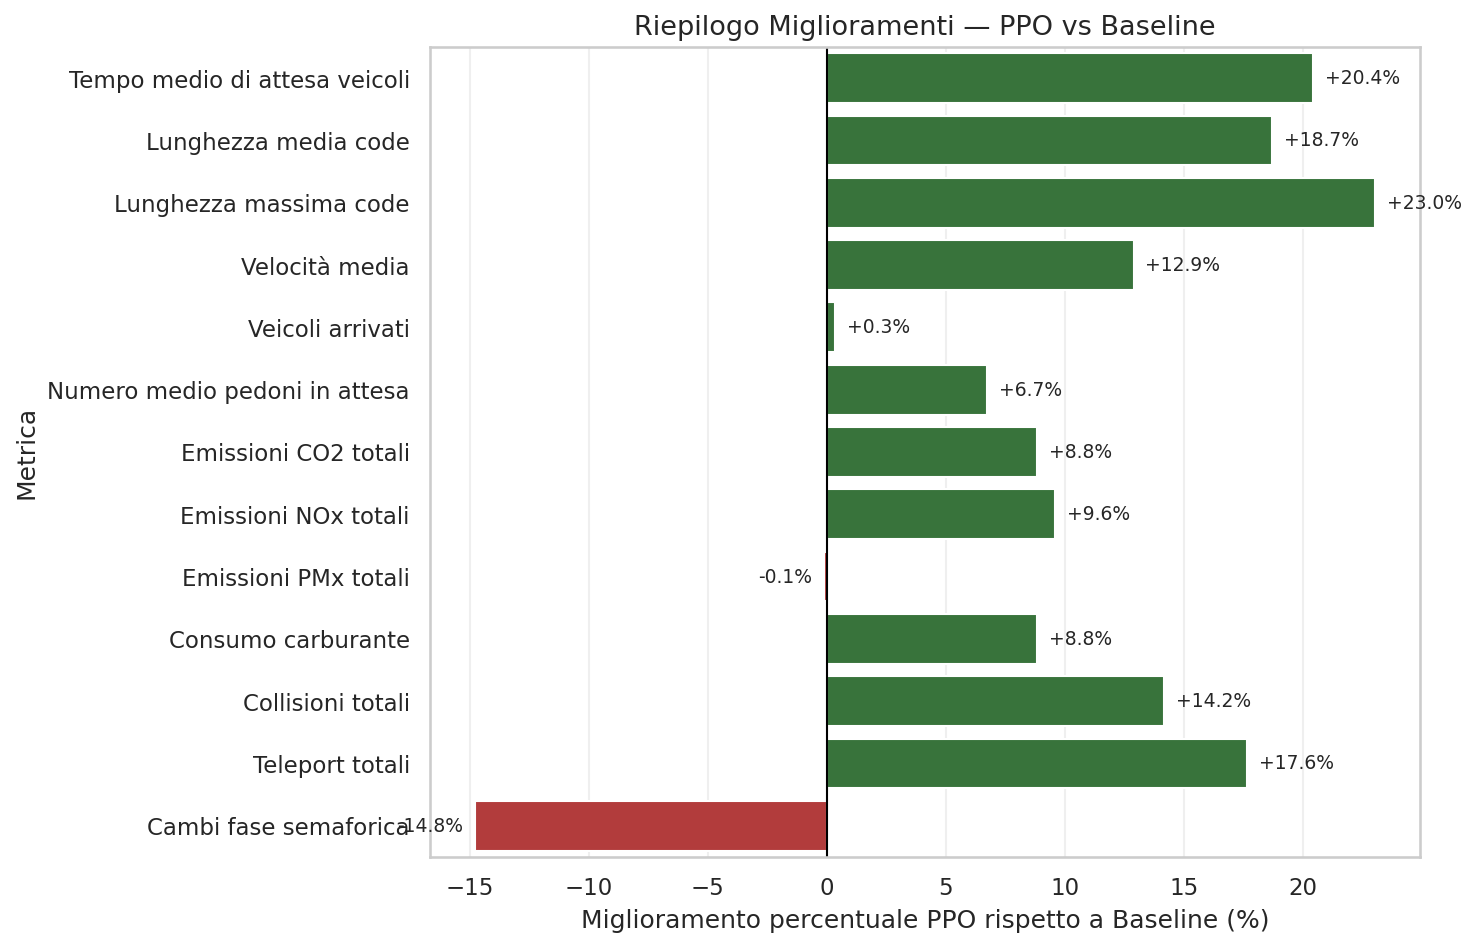

The file beside this chart, header and first rows:
metrica, baseline_mean, ppo_mean, miglioramento_%
Tempo medio di attesa veicoli, 5.422, 4.315, 20.42
Lunghezza media code, 15.42, 12.54, 18.72
Lunghezza massima code, 128.0, 98.5, 23.05
Velocità media, 6.023, 6.799, 12.89
Veicoli arrivati, 1609, 1614, 0.3294
Numero medio pedoni in attesa, 1.68, 1.567, 6.728
Emissioni CO2 totali, 205493, 187322, 8.842
Emissioni NOx totali, 72.66, 65.69, 9.589
Emissioni PMx totali, 10.06, 10.07, -0.1267
Consumo carburante, 66618, 60728, 8.843
Collisioni totali, 6.0, 5.15, 14.17
Teleport totali, 2.55, 2.1, 17.65
Cambi fase semaforica, 256.0, 293.9, -14.8
